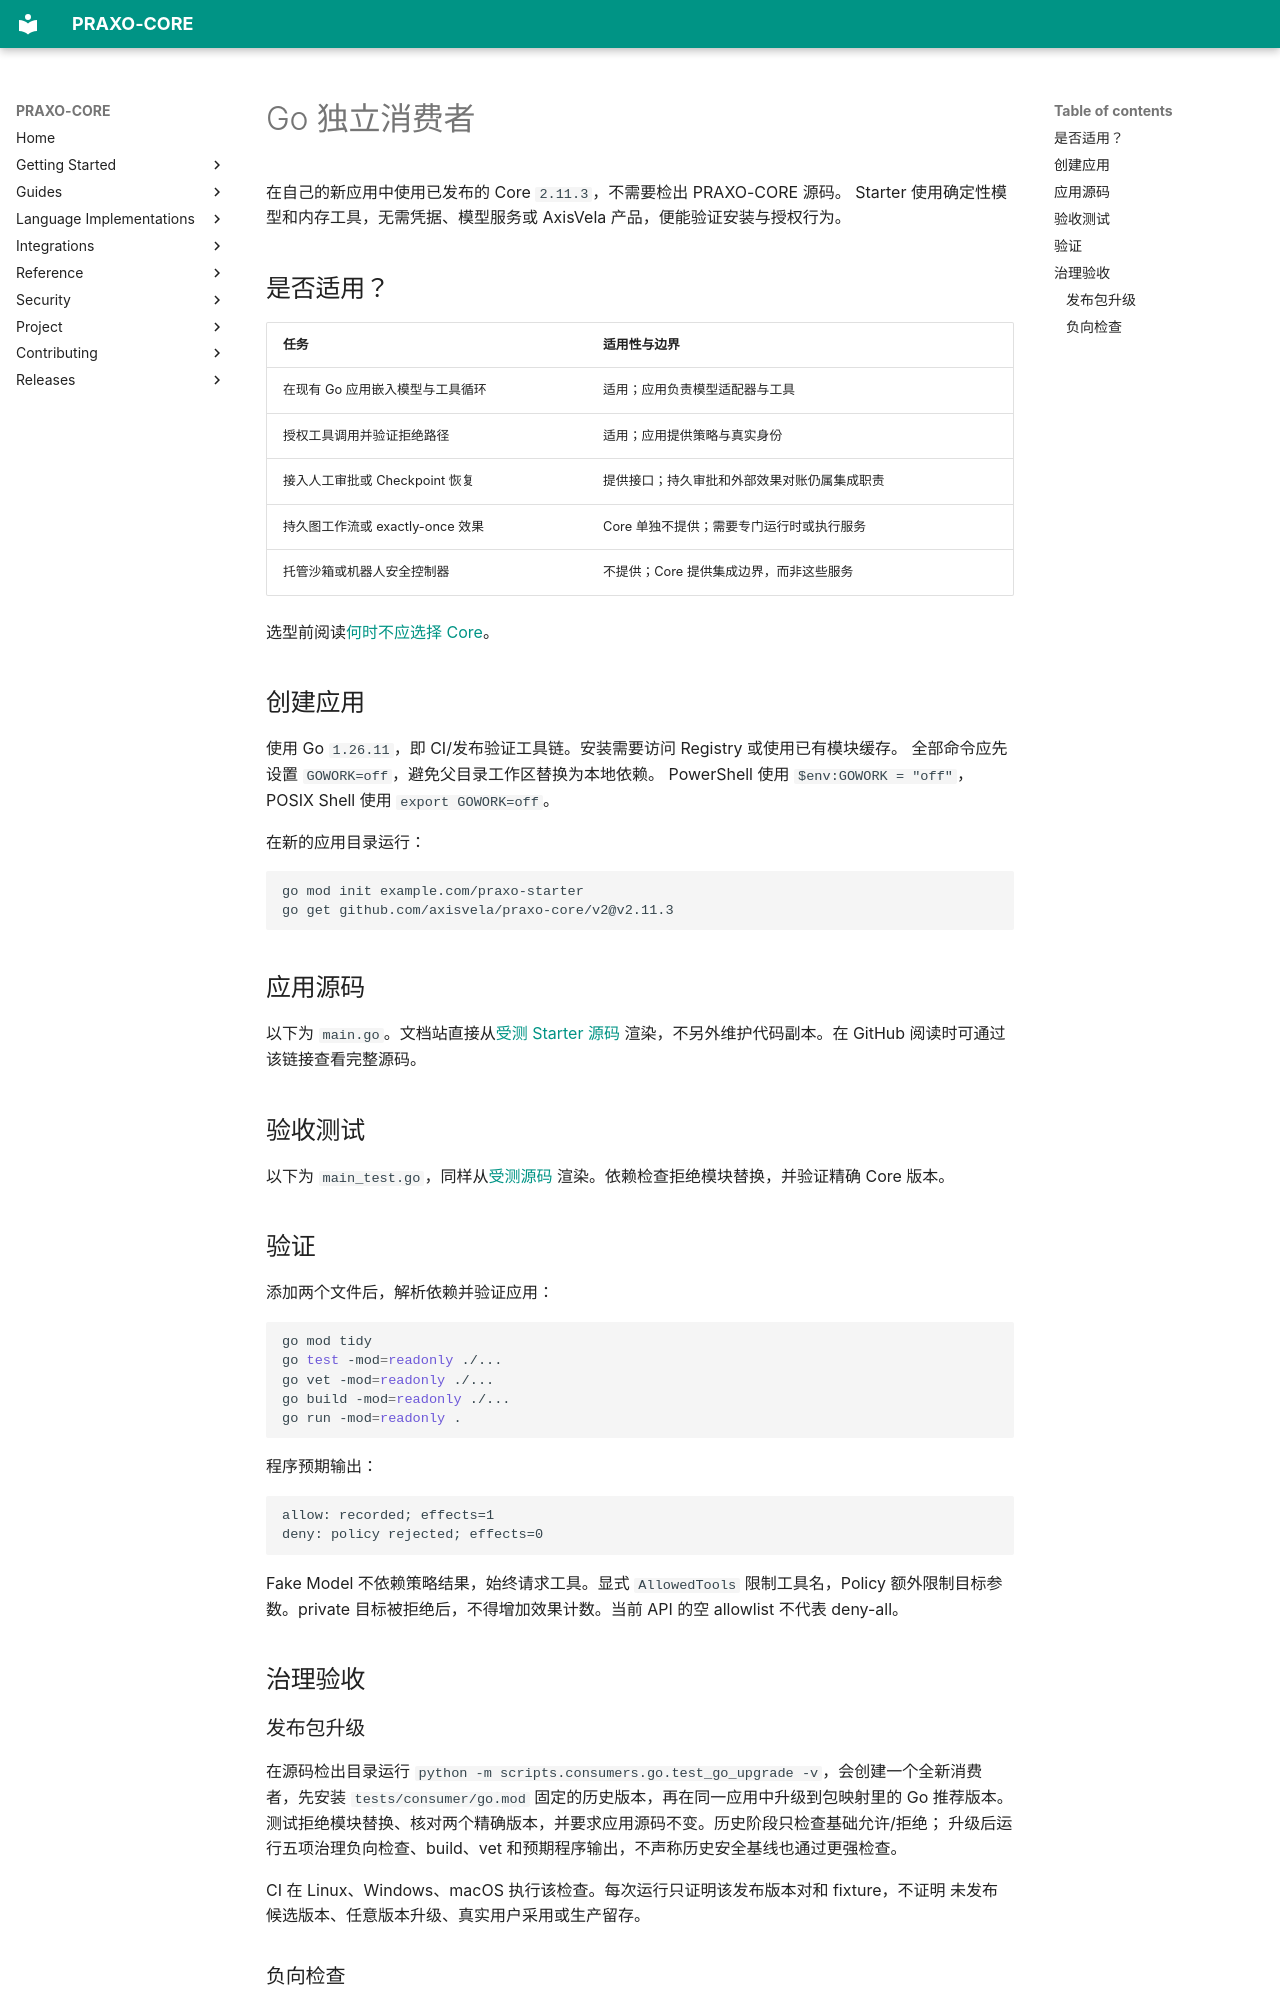

repository: axisvela/praxo-core · page: zh-CN/getting-started/consumer-go/index.html · generator: mkdocs

# Go 独立消费者

在自己的新应用中使用已发布的 Core `2.11.3`，不需要检出 PRAXO-CORE 源码。
Starter 使用确定性模型和内存工具，无需凭据、模型服务或 AxisVela 产品，便能验证安装与授权行为。

## 是否适用？

| 任务 | 适用性与边界 |
| --- | --- |
| 在现有 Go 应用嵌入模型与工具循环 | 适用；应用负责模型适配器与工具 |
| 授权工具调用并验证拒绝路径 | 适用；应用提供策略与真实身份 |
| 接入人工审批或 Checkpoint 恢复 | 提供接口；持久审批和外部效果对账仍属集成职责 |
| 持久图工作流或 exactly-once 效果 | Core 单独不提供；需要专门运行时或执行服务 |
| 托管沙箱或机器人安全控制器 | 不提供；Core 提供集成边界，而非这些服务 |

选型前阅读[何时不应选择 Core](when-not-to-use.md)。

## 创建应用

使用 Go `1.26.11`，即 CI/发布验证工具链。安装需要访问 Registry 或使用已有模块缓存。
全部命令应先设置 `GOWORK=off`，避免父目录工作区替换为本地依赖。
PowerShell 使用 `$env:GOWORK = "off"`，POSIX Shell 使用 `export GOWORK=off`。

在新的应用目录运行：

```sh
go mod init example.com/praxo-starter
go get github.com/axisvela/praxo-core/v2@v2.11.3
```

## 应用源码

以下为 `main.go`。文档站直接从[受测 Starter 源码](https://github.com/axisvela/praxo-core/blob/main/language/go/examples/consumer-go/main.go)
渲染，不另外维护代码副本。在 GitHub 阅读时可通过该链接查看完整源码。

<!-- go-consumer-source: main.go -->

## 验收测试

以下为 `main_test.go`，同样从[受测源码](https://github.com/axisvela/praxo-core/blob/main/language/go/examples/consumer-go/main_test.go)
渲染。依赖检查拒绝模块替换，并验证精确 Core 版本。

<!-- go-consumer-source: main_test.go -->

## 验证

添加两个文件后，解析依赖并验证应用：

```sh
go mod tidy
go test -mod=readonly ./...
go vet -mod=readonly ./...
go build -mod=readonly ./...
go run -mod=readonly .
```

程序预期输出：

```text
allow: recorded; effects=1
deny: policy rejected; effects=0
```

Fake Model 不依赖策略结果，始终请求工具。显式 `AllowedTools` 限制工具名，Policy
额外限制目标参数。private 目标被拒绝后，不得增加效果计数。当前 API 的空 allowlist
不代表 deny-all。

## 治理验收

### 发布包升级

在源码检出目录运行 `python -m scripts.consumers.go.test_go_upgrade -v`，会创建一个全新消费者，先安装
`tests/consumer/go.mod` 固定的历史版本，再在同一应用中升级到包映射里的 Go 推荐版本。
测试拒绝模块替换、核对两个精确版本，并要求应用源码不变。历史阶段只检查基础允许/拒绝；
升级后运行五项治理负向检查、build、vet 和预期程序输出，不声称历史安全基线也通过更强检查。

CI 在 Linux、Windows、macOS 执行该检查。每次运行只证明该发布版本对和 fixture，不证明
未发布候选版本、任意版本升级、真实用户采用或生产留存。
